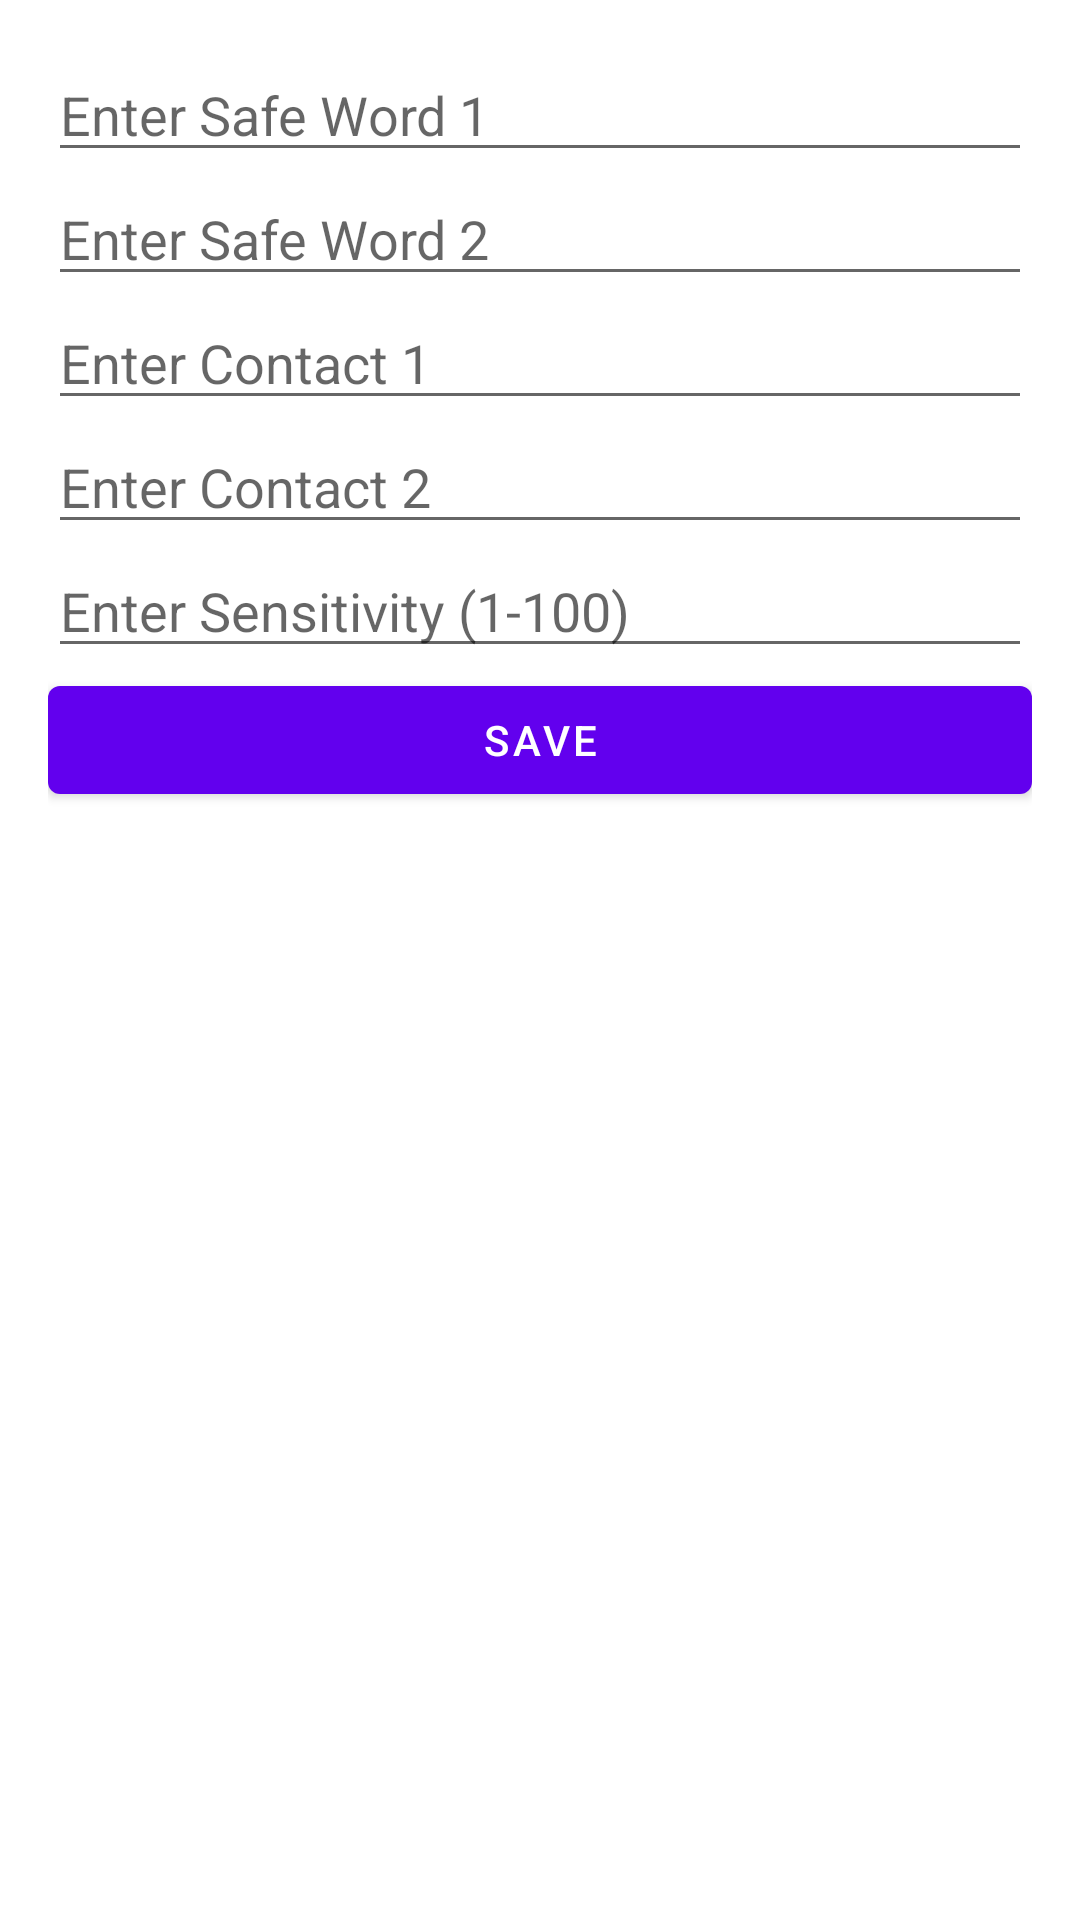

Layout XML and referenced resources for this Android screen:
<!-- AndroidManifest.xml: application theme AppTheme -->
<!-- res/layout/activity_settings.xml -->
<?xml version="1.0" encoding="utf-8"?>
<LinearLayout xmlns:android="http://schemas.android.com/apk/res/android"
    xmlns:tools="http://schemas.android.com/tools"
    android:layout_width="match_parent"
    android:layout_height="match_parent"
    android:orientation="vertical"
    android:padding="16dp"
    tools:context=".SettingsActivity">

    <EditText
        android:id="@+id/etSafeWord1"
        android:layout_width="match_parent"
        android:layout_height="wrap_content"
        android:hint="Enter Safe Word 1" />

    <EditText
        android:id="@+id/etSafeWord2"
        android:layout_width="match_parent"
        android:layout_height="wrap_content"
        android:hint="Enter Safe Word 2" />

    <EditText
        android:id="@+id/etContact1"
        android:layout_width="match_parent"
        android:layout_height="wrap_content"
        android:hint="Enter Contact 1" />

    <EditText
        android:id="@+id/etContact2"
        android:layout_width="match_parent"
        android:layout_height="wrap_content"
        android:hint="Enter Contact 2" />

    <EditText
        android:id="@+id/etSensitivity"
        android:layout_width="match_parent"
        android:layout_height="wrap_content"
        android:hint="Enter Sensitivity (1-100)"
        android:inputType="number" />

    <Button
        android:id="@+id/btnSave"
        android:layout_width="match_parent"
        android:layout_height="wrap_content"
        android:text="Save" />
</LinearLayout>
<!-- resources referenced by this layout -->
<resources>
  <style name="AppTheme" parent="Theme.MaterialComponents.Light.DarkActionBar">
          <item name="colorPrimary">@color/primaryColor</item>
          <item name="colorPrimaryDark">@color/primaryDarkColor</item>
          <item name="colorAccent">@color/accentColor</item>
      </style>
  <color name="primaryColor">#6200EE</color>
  <color name="primaryDarkColor">#3700B3</color>
  <color name="accentColor">#03DAC5</color>
</resources>
